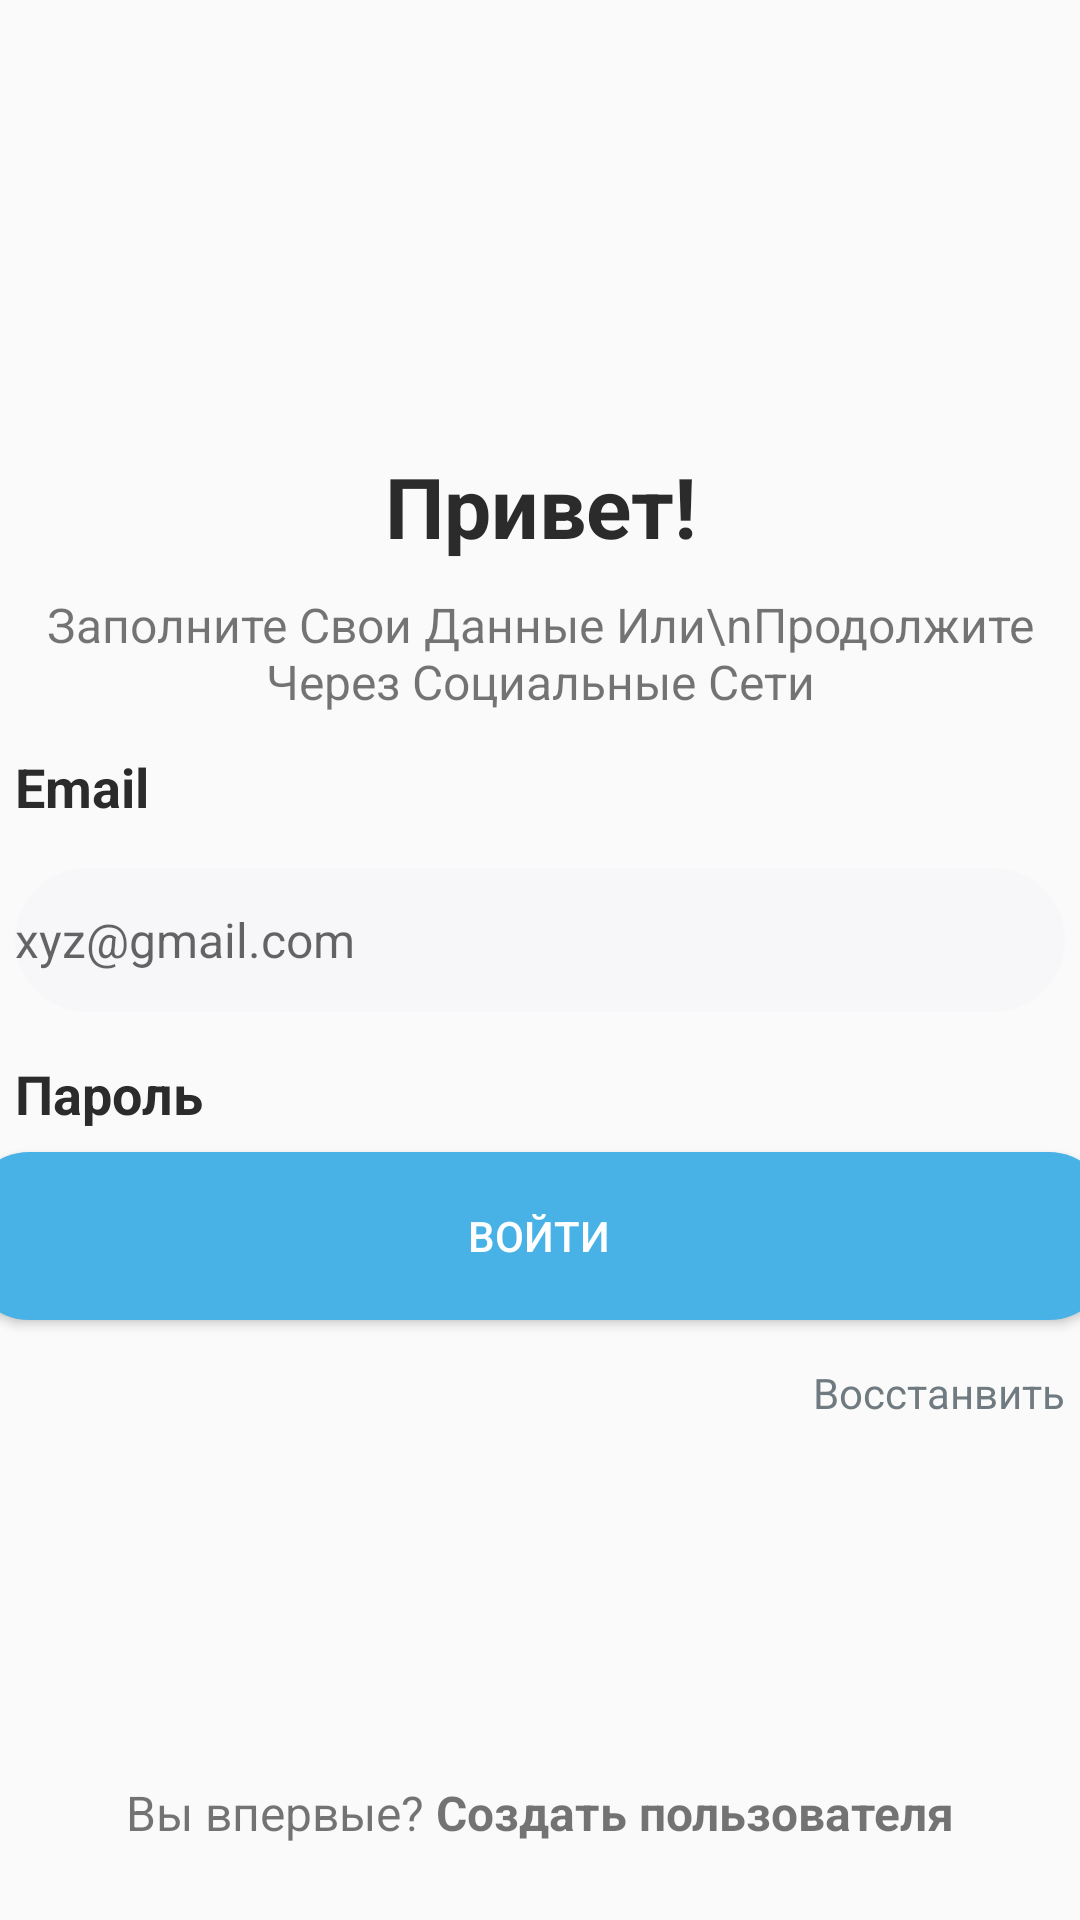

Produce the Android XML layout that renders to this screen, including the resource entries it uses.
<!-- AndroidManifest.xml: application theme Theme.Sprints -->
<!-- res/layout/activity_main.xml -->
<?xml version="1.0" encoding="utf-8"?>
<androidx.constraintlayout.widget.ConstraintLayout xmlns:android="http://schemas.android.com/apk/res/android"
    xmlns:app="http://schemas.android.com/apk/res-auto"
    xmlns:tools="http://schemas.android.com/tools"
    android:id="@+id/main"
    android:layout_width="match_parent"
    android:layout_height="match_parent"
    tools:context=".MainActivity">

    <LinearLayout
        android:layout_width="wrap_content"
        android:layout_height="wrap_content"
        app:layout_constraintEnd_toEndOf="parent"
        app:layout_constraintStart_toStartOf="parent"
        app:layout_constraintTop_toTopOf="parent"
        android:layout_marginTop="150dp"
        android:orientation="vertical"
        android:gravity="center">
    <TextView
        android:layout_width="wrap_content"
        android:layout_height="wrap_content"
        android:textColor="#2B2B2B"
        android:text="Привет!"
        android:textSize="28sp"
        android:textStyle="bold"
        android:gravity="center"
        android:layout_marginBottom="10dp"
/>

    <TextView
        android:layout_width="wrap_content"
        android:layout_height="wrap_content"
        android:textSize="16sp"
        android:text="Заполните Свои Данные Или\nПродолжите Через Социальные Сети"
        app:layout_constraintEnd_toEndOf="parent"
        app:layout_constraintStart_toStartOf="parent"
        app:layout_constraintTop_toTopOf="parent"
        android:gravity="center"/>

</LinearLayout>
    <LinearLayout
        android:layout_width="wrap_content"
        android:layout_height="wrap_content"
        android:layout_marginTop="250dp"
        app:layout_constraintStart_toStartOf="parent"
        app:layout_constraintTop_toTopOf="parent"
        app:layout_constraintEnd_toEndOf="parent"

        android:orientation="vertical">
        <TextView
            android:layout_width="wrap_content"
            android:layout_height="wrap_content"
            android:layout_marginEnd="250dp"
            android:textColor="#2B2B2B"
            android:textSize="18sp"
            android:textStyle="bold"
            android:text="Email"/>

        <EditText
            android:layout_width="wrap_content"
            android:layout_height="wrap_content"
            android:layout_marginTop="15dp"
            android:autofillHints="emailAddress"
            android:background="@drawable/edit_style"
            android:hint="xyz@gmail.com"
            android:textSize="16sp"
            android:inputType="textEmailAddress"
            android:minWidth="350dp"
            android:maxWidth="350dp"
            android:minHeight="48dp"

            />

        <TextView
            android:layout_width="wrap_content"
            android:layout_height="wrap_content"
            android:layout_marginEnd="250dp"
            android:textSize="18sp"
            android:layout_marginTop="15dp"
            android:textColor="#2B2B2B"
            android:textStyle="bold"
            android:text="Пароль"/>
        <LinearLayout
            android:layout_width="wrap_content"
            android:layout_height="wrap_content"
            android:orientation="horizontal"
           >

            <EditText
                android:id="@+id/passwordStroke"
                android:layout_width="wrap_content"
                android:layout_height="wrap_content"
                android:layout_marginTop="15dp"
                android:autofillHints="password"
                android:background="@drawable/edit_style"
                android:hint="••••••••"

                android:textSize="16sp"
                android:inputType="textPassword"
                android:minWidth="350dp"
                android:maxWidth="350dp"
                android:minHeight="48dp" />

            <ImageButton
                android:id="@+id/hidepass"
                android:layout_width="wrap_content"
                android:layout_height="wrap_content"
                android:layout_gravity="center"
                android:layout_marginTop="10dp"
                android:background="@color/white"
                android:src="@drawable/eye_slash" />
        </LinearLayout>

        <TextView
            android:id="@+id/uploadPass"
            android:layout_width="wrap_content"
            android:layout_height="wrap_content"
            android:layout_gravity="end"
            android:text="Восстанвить"
            android:layout_marginTop="15dp"
            android:textColor="#707B81"/>

    </LinearLayout>

    <Button
        android:id="@+id/btnInter"
        android:layout_width="380dp"
        android:layout_height="56dp"
        android:layout_marginBottom="200dp"
        android:background="@drawable/button_setting"
        android:text="Войти"
        android:textColor="@color/white"
        app:layout_constraintBottom_toBottomOf="parent"
        app:layout_constraintEnd_toEndOf="parent"
        app:layout_constraintHorizontal_bias="0.543"
        app:layout_constraintStart_toStartOf="parent" />

    <LinearLayout
        android:layout_width="wrap_content"
        android:layout_height="wrap_content"
        android:orientation="horizontal"
        app:layout_constraintBottom_toBottomOf="parent"
        app:layout_constraintEnd_toEndOf="parent"
        app:layout_constraintStart_toStartOf="parent"
        android:layout_marginBottom="25dp">
        <TextView
            android:layout_width="wrap_content"
            android:layout_height="wrap_content"
            android:textSize="16sp"
            android:text="Вы впервые? "/>
        <TextView
            android:id="@+id/createUser"
            android:layout_width="wrap_content"
            android:layout_height="wrap_content"
            android:textSize="16sp"
            android:text="Создать пользователя"
            android:textStyle="bold"/>


    </LinearLayout>

</androidx.constraintlayout.widget.ConstraintLayout>
<!-- resources referenced by this layout -->
<resources>
  <!-- drawable button_setting (drawable) -->
  <?xml version="1.0" encoding="utf-8"?>
  <shape xmlns:android="http://schemas.android.com/apk/res/android">
      <corners android:radius="20dp"/>
      <solid android:color="#48B2E7"/>
  </shape>
  <!-- drawable edit_style (drawable) -->
  <?xml version="1.0" encoding="utf-8"?>
  <shape xmlns:android="http://schemas.android.com/apk/res/android">
  <solid android:color="#F7F7F9"/>
      <corners android:radius="25dp"/>
  </shape>
  <style name="Theme.Sprints" parent="Base.Theme.Sprints" />
  <style name="Base.Theme.Sprints" parent="Theme.Design.Light.NoActionBar">
          
          
      </style>
  <!-- not gathered from this repository: default colours our renderer supplied (Android Studio template values) -->
  <color name="white">#FFFFFFFF</color>
</resources>
